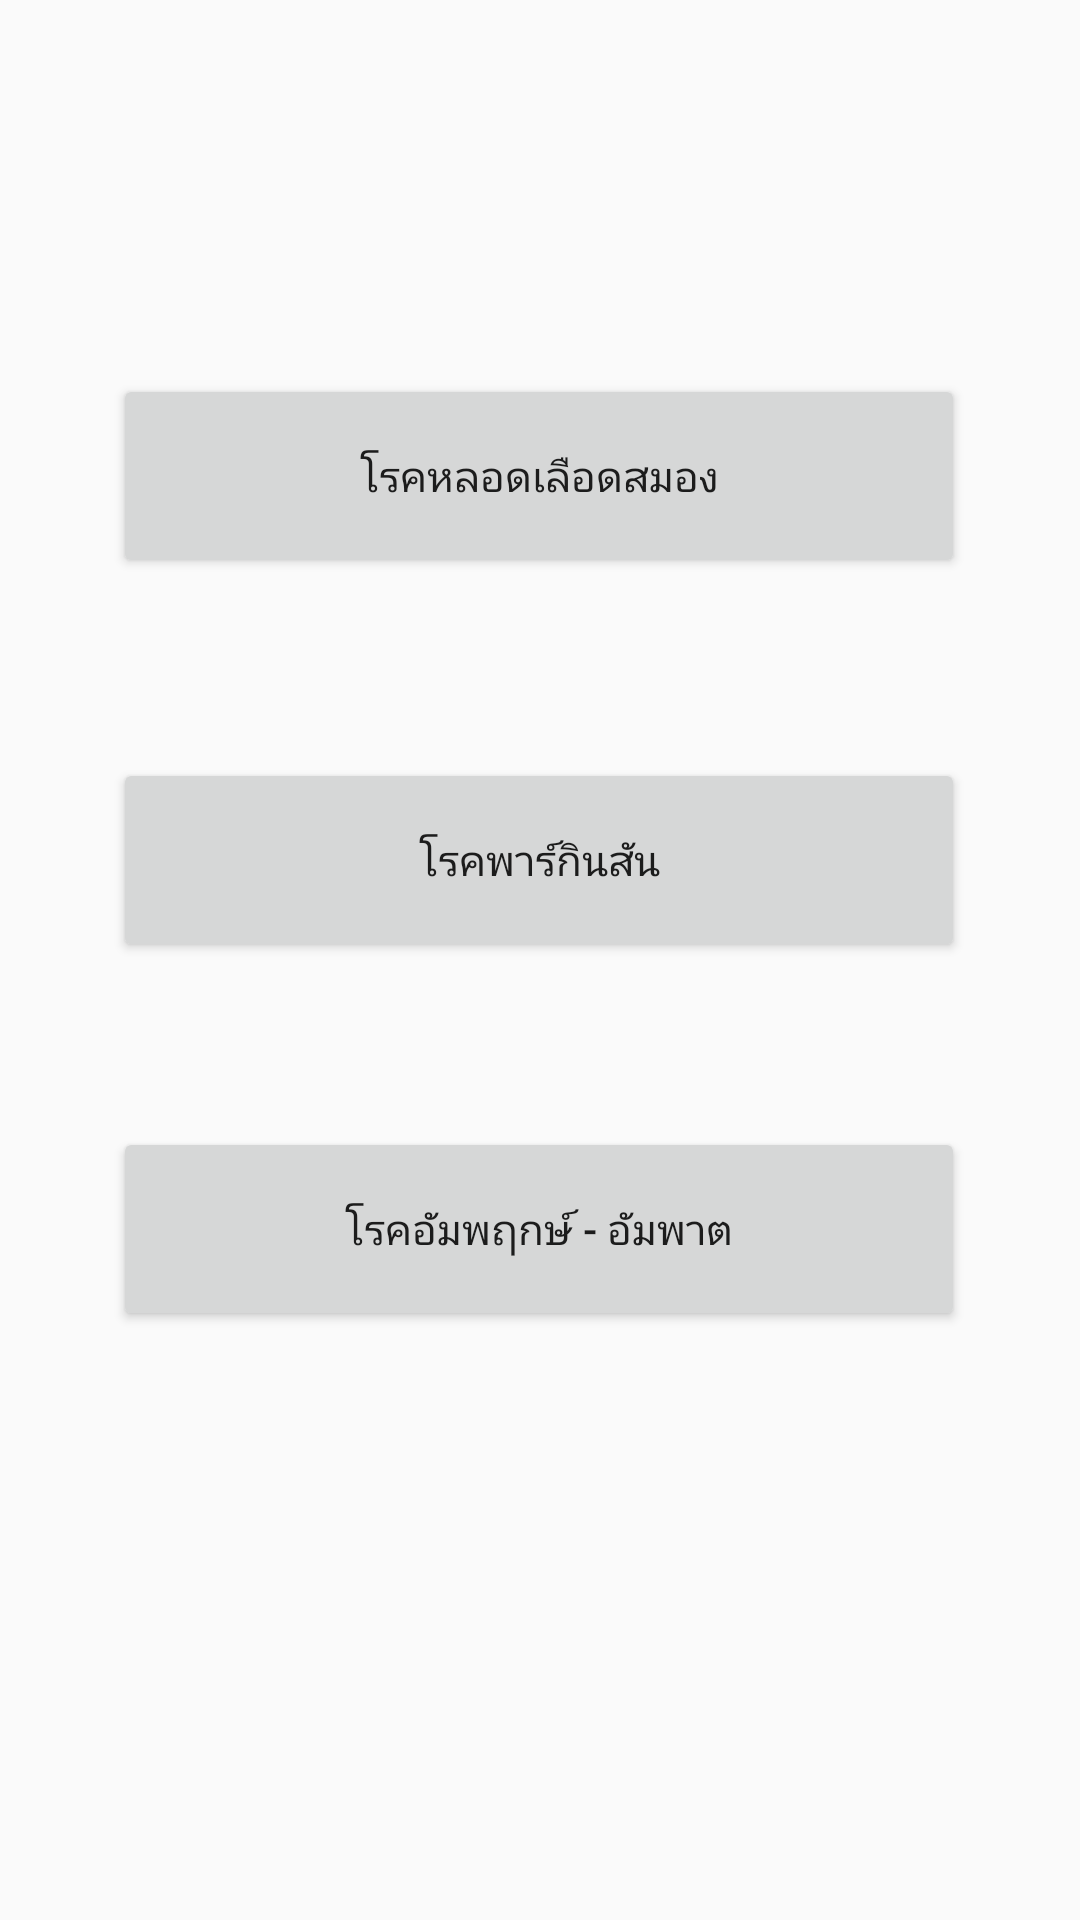

Android layout source for this screen:
<!-- AndroidManifest.xml: application theme AppTheme -->
<!-- res/layout/activity_alertdisease.xml -->
<?xml version="1.0" encoding="utf-8"?>
<androidx.constraintlayout.widget.ConstraintLayout
        xmlns:android="http://schemas.android.com/apk/res/android"
        xmlns:tools="http://schemas.android.com/tools"
        xmlns:app="http://schemas.android.com/apk/res-auto"
        android:layout_width="match_parent"
        android:layout_height="match_parent"
        tools:context=".Alertdisease">

    <Button
            android:text="โรคหลอดเลือดสมอง"
            android:layout_width="284dp"
            android:layout_height="68dp" android:id="@+id/Stroke_btn" app:layout_constraintEnd_toEndOf="parent"
            android:layout_marginEnd="8dp" android:layout_marginBottom="8dp"
            app:layout_constraintStart_toStartOf="parent" app:layout_constraintBottom_toBottomOf="parent"
            android:layout_marginTop="8dp" app:layout_constraintTop_toTopOf="parent" android:layout_marginStart="8dp"
            app:layout_constraintHorizontal_bias="0.495" app:layout_constraintVertical_bias="0.21"/>
    <Button
            android:text="โรคพาร์กินสัน"
            android:layout_width="284dp"
            android:layout_height="68dp" android:id="@+id/Parkinson_btn" app:layout_constraintEnd_toEndOf="parent"
            android:layout_marginEnd="8dp" android:layout_marginBottom="8dp"
            app:layout_constraintStart_toStartOf="parent" app:layout_constraintBottom_toBottomOf="parent"
            android:layout_marginTop="8dp" app:layout_constraintTop_toTopOf="parent" android:layout_marginStart="8dp"
            app:layout_constraintHorizontal_bias="0.495" app:layout_constraintVertical_bias="0.44"/>
    <Button
            android:text="โรคอัมพฤกษ์ - อัมพาต"
            android:layout_width="284dp"
            android:layout_height="68dp" android:id="@+id/Paralysis_btn" app:layout_constraintEnd_toEndOf="parent"
            android:layout_marginEnd="8dp" android:layout_marginBottom="8dp"
            app:layout_constraintStart_toStartOf="parent" app:layout_constraintBottom_toBottomOf="parent"
            android:layout_marginTop="8dp" app:layout_constraintTop_toTopOf="parent" android:layout_marginStart="8dp"
            app:layout_constraintHorizontal_bias="0.495" app:layout_constraintVertical_bias="0.661"/>
</androidx.constraintlayout.widget.ConstraintLayout>
<!-- resources referenced by this layout -->
<resources>
  <style name="AppTheme" parent="Theme.AppCompat.Light.DarkActionBar">
          
          <item name="colorPrimary">@color/colorPrimary</item>
          <item name="colorPrimaryDark">@color/colorPrimaryDark</item>
          <item name="colorAccent">@color/colorAccent</item>
      </style>
  <!-- not gathered from this repository: default colours our renderer supplied (Android Studio template values) -->
  <color name="colorPrimary">#FF6200EE</color>
  <color name="colorPrimaryDark">#FF3700B3</color>
  <color name="colorAccent">#FF03DAC5</color>
</resources>
